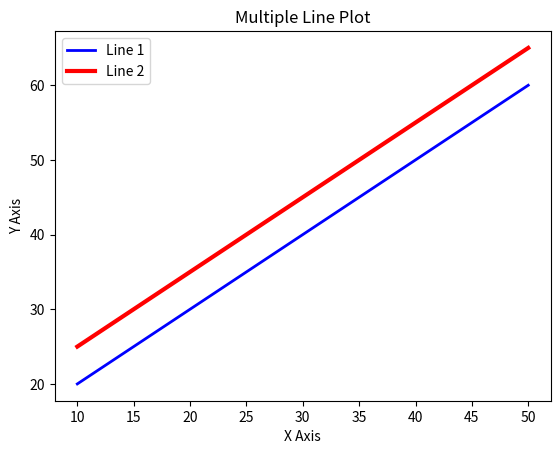

Generate this figure with matplotlib:
import matplotlib.pyplot as plt

# Input data
x = [10, 20, 30, 40, 50]
y1 = [20, 30, 40, 50, 60]
y2 = [25, 35, 45, 55, 65]

# Plotting multiple lines
plt.plot(x, y1, color='blue', linewidth=2, label='Line 1')
plt.plot(x, y2, color='red', linewidth=3, label='Line 2')

# Labels and title
plt.xlabel('X Axis')
plt.ylabel('Y Axis')
plt.title('Multiple Line Plot')

# Legend
plt.legend()

# Show plot
plt.show()
